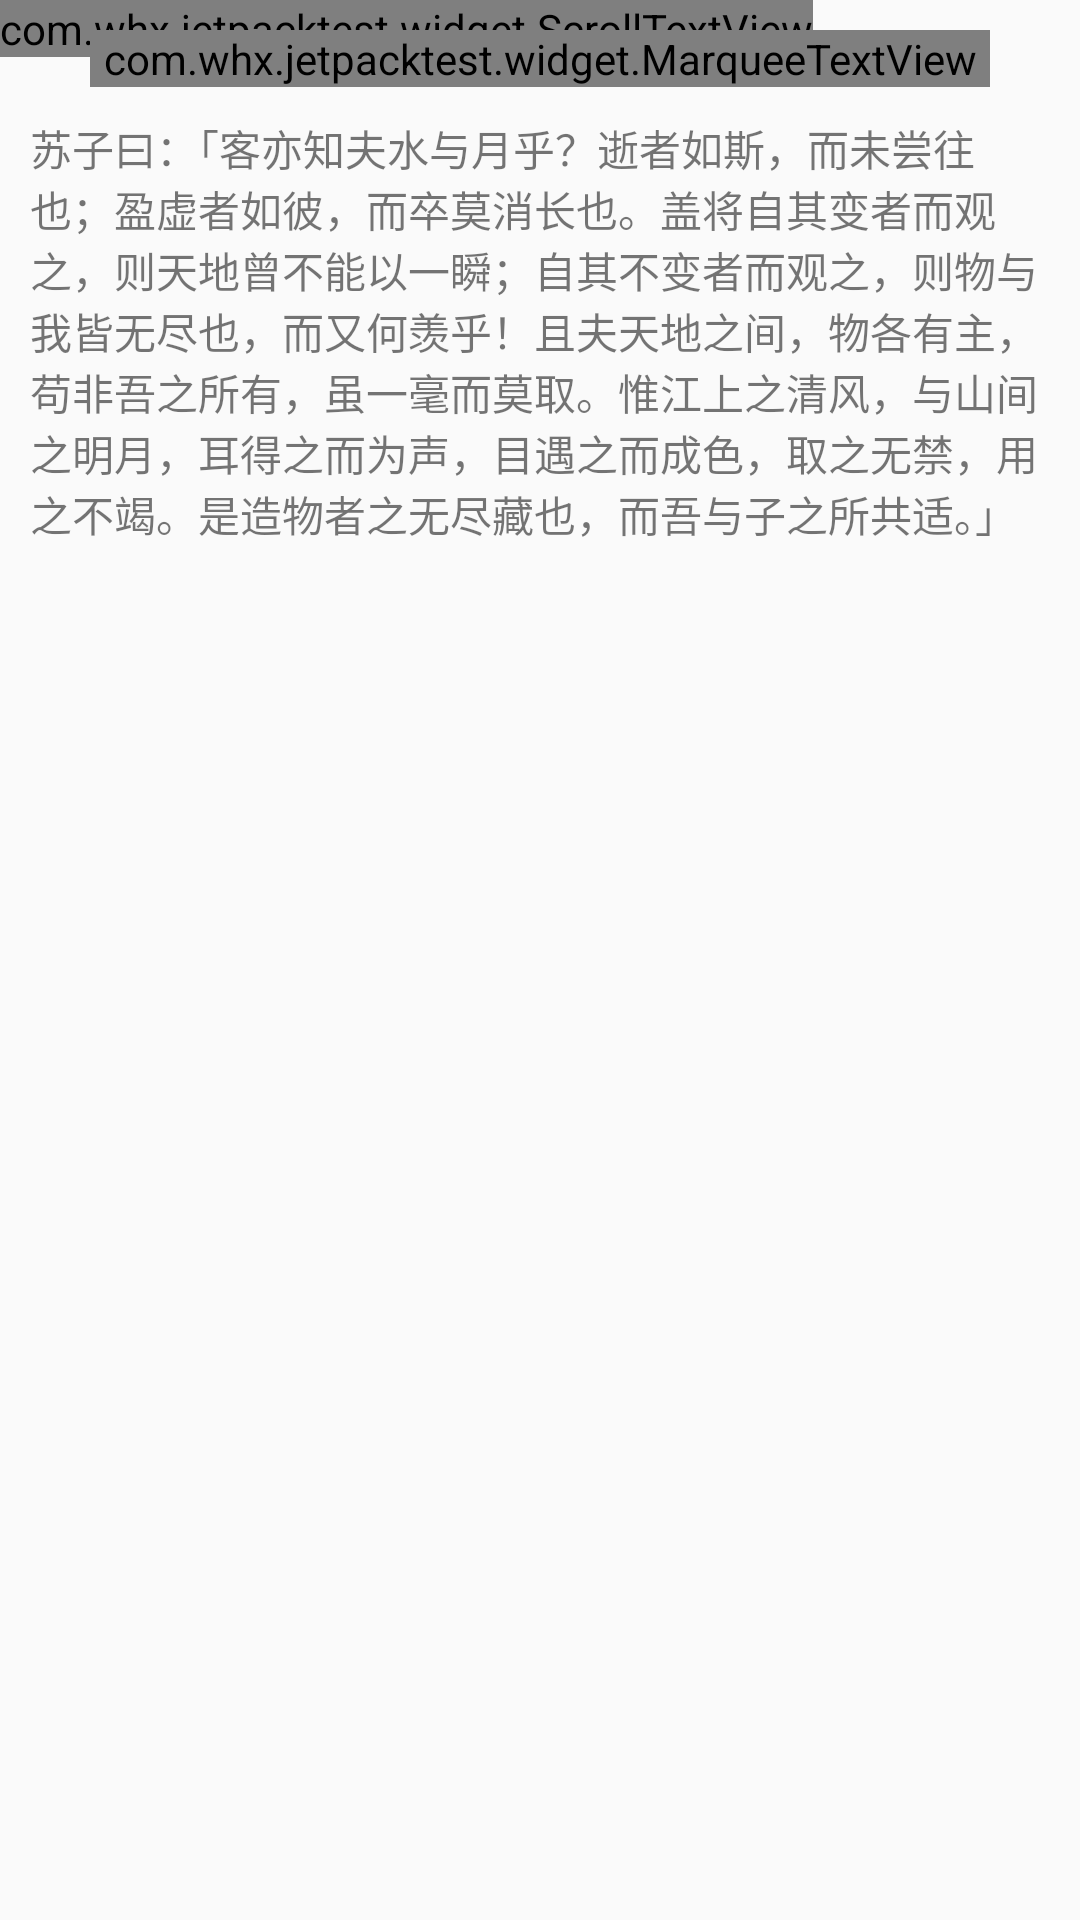

Produce the Android XML layout that renders to this screen, including the resource entries it uses.
<!-- AndroidManifest.xml: application theme AppTheme -->
<!-- res/layout/activity_widget_test.xml -->
<?xml version="1.0" encoding="utf-8"?>
<androidx.core.widget.NestedScrollView xmlns:android="http://schemas.android.com/apk/res/android"
    xmlns:app="http://schemas.android.com/apk/res-auto"
    android:layout_width="match_parent"
    android:layout_height="match_parent">

    <androidx.constraintlayout.widget.ConstraintLayout
        android:layout_width="match_parent"
        android:layout_height="wrap_content"
        android:orientation="vertical">

        <androidx.recyclerview.widget.RecyclerView
            android:id="@+id/list"
            android:layout_width="match_parent"
            android:layout_height="match_parent" />

        <com.whx.jetpacktest.widget.ScrollTextView
            android:id="@+id/scrollView"
            android:layout_width="wrap_content"
            android:layout_height="wrap_content"
            app:layout_constraintTop_toTopOf="parent"/>

        <com.whx.jetpacktest.widget.MarqueeTextView
            android:id="@+id/marquee_text"
            android:layout_width="0dp"
            android:layout_height="wrap_content"
            android:layout_marginHorizontal="30dp"
            android:layout_marginTop="10dp"
            android:text="abcd efg hijk lmn opq rst uvw xyz,hhhhhhhhhhhhhhhh, eeeeeeeeeeennnnnnnnddd"
            app:layout_constraintEnd_toEndOf="parent"
            app:layout_constraintStart_toStartOf="parent"
            app:layout_constraintTop_toBottomOf="@id/list"
            app:mtv_scroll_count="-1" />

        <androidx.appcompat.widget.AppCompatTextView
            android:id="@+id/selectable_text"
            android:layout_width="0dp"
            android:layout_height="wrap_content"
            android:layout_marginHorizontal="10dp"
            android:layout_marginTop="10dp"
            android:text="苏子曰：「客亦知夫水与月乎？逝者如斯，而未尝往也；盈虚者如彼，而卒莫消长也。盖将自其变者而观之，则天地曾不能以一瞬；自其不变者而观之，则物与我皆无尽也，而又何羡乎！且夫天地之间，物各有主，苟非吾之所有，虽一毫而莫取。惟江上之清风，与山间之明月，耳得之而为声，目遇之而成色，取之无禁，用之不竭。是造物者之无尽藏也，而吾与子之所共适。」"
            android:textIsSelectable="true"
            app:layout_constraintEnd_toEndOf="parent"
            app:layout_constraintStart_toStartOf="parent"
            app:layout_constraintTop_toBottomOf="@id/marquee_text" />
    </androidx.constraintlayout.widget.ConstraintLayout>

</androidx.core.widget.NestedScrollView>
<!-- resources referenced by this layout -->
<resources>
  <style name="AppTheme" parent="Theme.AppCompat.Light.DarkActionBar">
          
          <item name="colorPrimary">@color/colorPrimary</item>
          <item name="colorPrimaryDark">@color/colorPrimaryDark</item>
          <item name="colorAccent">@color/colorAccent</item>
      </style>
  <color name="colorPrimary">#03A9F4</color>
  <color name="colorPrimaryDark">#3F51B5</color>
  <color name="colorAccent">#D81B60</color>
</resources>
